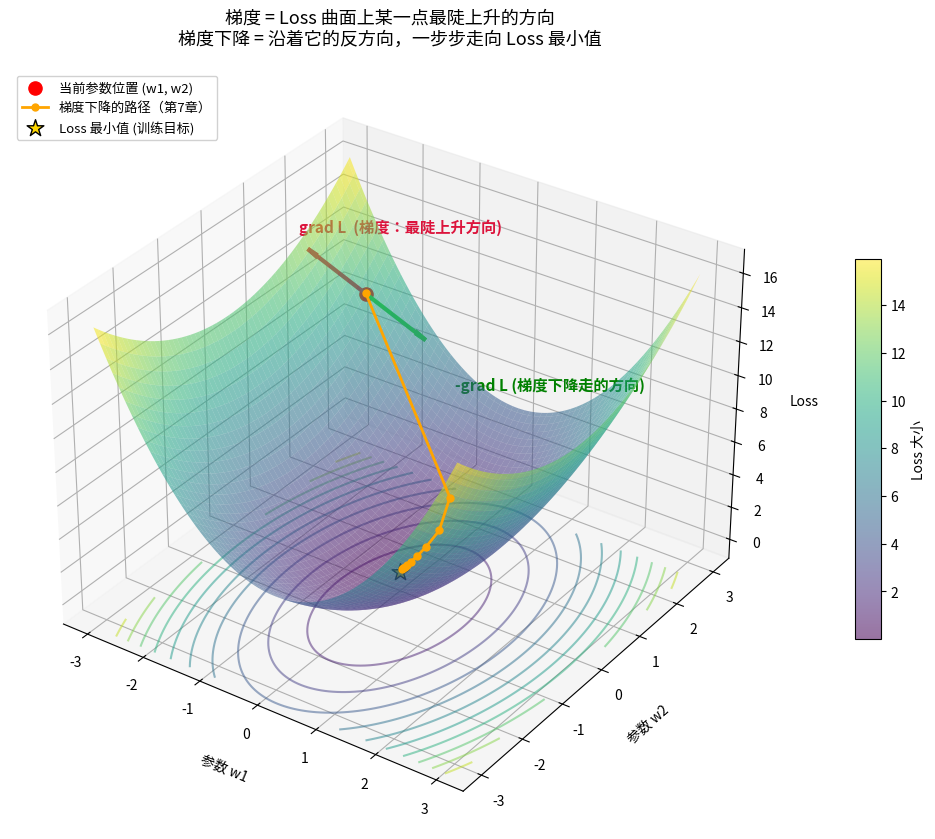

Python code for this plot: (Note: this script raises an exception after producing the figure.)
#!/usr/bin/env python3
"""
生成一张 3D 损失曲面 + 梯度方向示意图，风格参考吴恩达课程里的经典梯度下降图。
用于 7.1 节，帮助直观理解“梯度”这个概念：
- 曲面 = Loss 关于两个参数(w1, w2)的函数
- 曲面上某一点的"坡度最陡的上升方向" = 梯度 ∇L
- 梯度下降走的是它的反方向 -∇L（最陡下降方向）
- 一串小球轨迹 = 沿着负梯度方向、一步步走到碗底(Loss最小值)的过程
"""
from pathlib import Path

import numpy as np
import matplotlib
matplotlib.use("Agg")
import matplotlib.pyplot as plt
from matplotlib import cm
from mpl_toolkits.mplot3d import Axes3D  # noqa: F401
import matplotlib.font_manager as fm

# ---- 中文字体：按常见优先级依次尝试 macOS / Windows / Ubuntu(Linux) 上可能安装的字体 ----
_CJK_FONT_CANDIDATES = [
    "PingFang SC", "Heiti SC", "STHeiti", "Arial Unicode MS",              # macOS
    "Microsoft YaHei", "Microsoft YaHei UI", "SimHei", "SimSun", "DengXian",  # Windows
    "Noto Sans CJK SC", "Noto Sans CJK JP", "Noto Sans CJK TC",             # Ubuntu/Linux（常需 apt install fonts-noto-cjk）
    "WenQuanYi Zen Hei", "WenQuanYi Micro Hei", "Droid Sans Fallback",      # Ubuntu/Linux 备选
    "Source Han Sans SC", "Source Han Sans CN",                            # 思源黑体（跨平台）
]

_available_fonts = {f.name for f in fm.fontManager.ttflist}
_chosen_font = next((n for n in _CJK_FONT_CANDIDATES if n in _available_fonts), None)

if _chosen_font:
    plt.rcParams["font.family"] = _chosen_font
else:
    plt.rcParams["font.family"] = "sans-serif"
    print(
        "[警告] 未检测到可用的中文字体，图中中文可能显示为方块/乱码。\n"
        "  - macOS：一般自带 PingFang SC，无需处理；\n"
        "  - Windows：一般自带 Microsoft YaHei/SimHei，无需处理；\n"
        "  - Ubuntu/Linux：建议执行 `sudo apt install fonts-noto-cjk` 后重试。"
    )
plt.rcParams["axes.unicode_minus"] = False

# ---- 1. 定义一个不对称的"碗形"Loss曲面，更贴近真实损失函数（各方向曲率不同）----
def loss_fn(w1, w2):
    return 1.3 * w1**2 + 0.5 * w2**2

def grad_fn(w1, w2):
    return np.array([2.6 * w1, 1.0 * w2])

w1 = np.linspace(-3, 3, 120)
w2 = np.linspace(-3, 3, 120)
W1, W2 = np.meshgrid(w1, w2)
L = loss_fn(W1, W2)

fig = plt.figure(figsize=(11, 8.5), dpi=170)
ax = fig.add_subplot(111, projection="3d")

# 曲面
surf = ax.plot_surface(W1, W2, L, cmap=cm.viridis, alpha=0.55,
                        linewidth=0, antialiased=True, rstride=2, cstride=2)
ax.contour(W1, W2, L, zdir='z', offset=L.min() - 2, levels=12,
           cmap=cm.viridis, alpha=0.5)

# ---- 2. 当前点(随机初始化的位置) ----
cur = np.array([-2.3, 2.4])
cur_z = loss_fn(*cur)
ax.scatter([cur[0]], [cur[1]], [cur_z], color="red", s=90, zorder=10,
           label="当前参数位置 (w1, w2)")

# ---- 3. 梯度方向 ∇L (最陡上升方向) 与 负梯度方向 -∇L (下降方向) ----
g = grad_fn(*cur)
g_norm = g / np.linalg.norm(g)

arrow_len = 1.6
# 正梯度：红色箭头（指向 Loss 增大的方向）
ax.quiver(cur[0], cur[1], cur_z,
          g_norm[0]*arrow_len, g_norm[1]*arrow_len, 0,
          color="crimson", linewidth=3, arrow_length_ratio=0.18)
# 负梯度：绿色箭头（梯度下降真正走的方向，Loss减小最快）
ax.quiver(cur[0], cur[1], cur_z,
          -g_norm[0]*arrow_len, -g_norm[1]*arrow_len, 0,
          color="limegreen", linewidth=3, arrow_length_ratio=0.18)

ax.text(cur[0] + g_norm[0]*arrow_len*1.15, cur[1] + g_norm[1]*arrow_len*1.15, cur_z + 0.6,
        "grad L  (梯度：最陡上升方向)", color="crimson", fontsize=11, weight="bold")
ax.text(cur[0] - g_norm[0]*arrow_len*1.55, cur[1] - g_norm[1]*arrow_len*1.75, cur_z - 1.2,
        "-grad L (梯度下降走的方向)", color="green", fontsize=11, weight="bold")

# ---- 4. 沿负梯度做几步梯度下降，画出轨迹 ----
path = [cur.copy()]
p = cur.copy()
lr = 0.35
for _ in range(9):
    p = p - lr * grad_fn(*p)
    path.append(p.copy())
path = np.array(path)
path_z = loss_fn(path[:, 0], path[:, 1]) + 0.05

ax.plot(path[:, 0], path[:, 1], path_z, color="orange", marker="o",
        markersize=5, linewidth=2, zorder=9, label="梯度下降的路径（第7章）")
ax.scatter([0], [0], [loss_fn(0, 0)], color="gold", s=160, marker="*",
           edgecolor="black", zorder=11, label="Loss 最小值 (训练目标)")

ax.set_xlabel("参数 w1", labelpad=12)
ax.set_ylabel("参数 w2", labelpad=12)
ax.set_zlabel("Loss", labelpad=8)
ax.set_title("梯度 = Loss 曲面上某一点最陡上升的方向\n梯度下降 = 沿着它的反方向，一步步走向 Loss 最小值", fontsize=13, pad=18)
ax.view_init(elev=32, azim=-55)
ax.legend(loc="upper left", fontsize=9.5, framealpha=0.9)

fig.colorbar(surf, shrink=0.5, aspect=15, pad=0.08, label="Loss 大小")
plt.tight_layout()

OUTPUT_PATH = Path(__file__).resolve().parent / "gradient_descent_3d.png"
plt.savefig(OUTPUT_PATH, bbox_inches="tight")
print(f"saved to {OUTPUT_PATH}")
